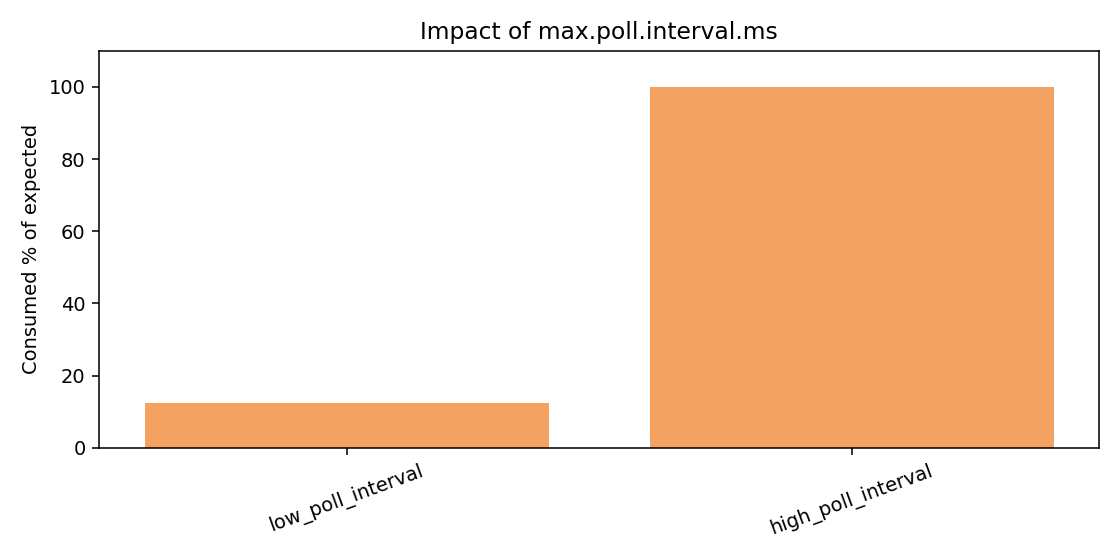

Data behind this chart, as committed beside it:
case, topic, messages_expected, messages_consumed, max_poll_interval_ms, processing_delay_ms, max_poll_exceeded, completed, consumer_errors, duration_s
low_poll_interval, consumer-poll-low_poll_interval-17721175…, 8, 1, 6000, 7000, True, False, 0, 10.19
high_poll_interval, consumer-poll-high_poll_interval-1772117…, 8, 8, 15000, 7000, False, True, 0, 59.21
